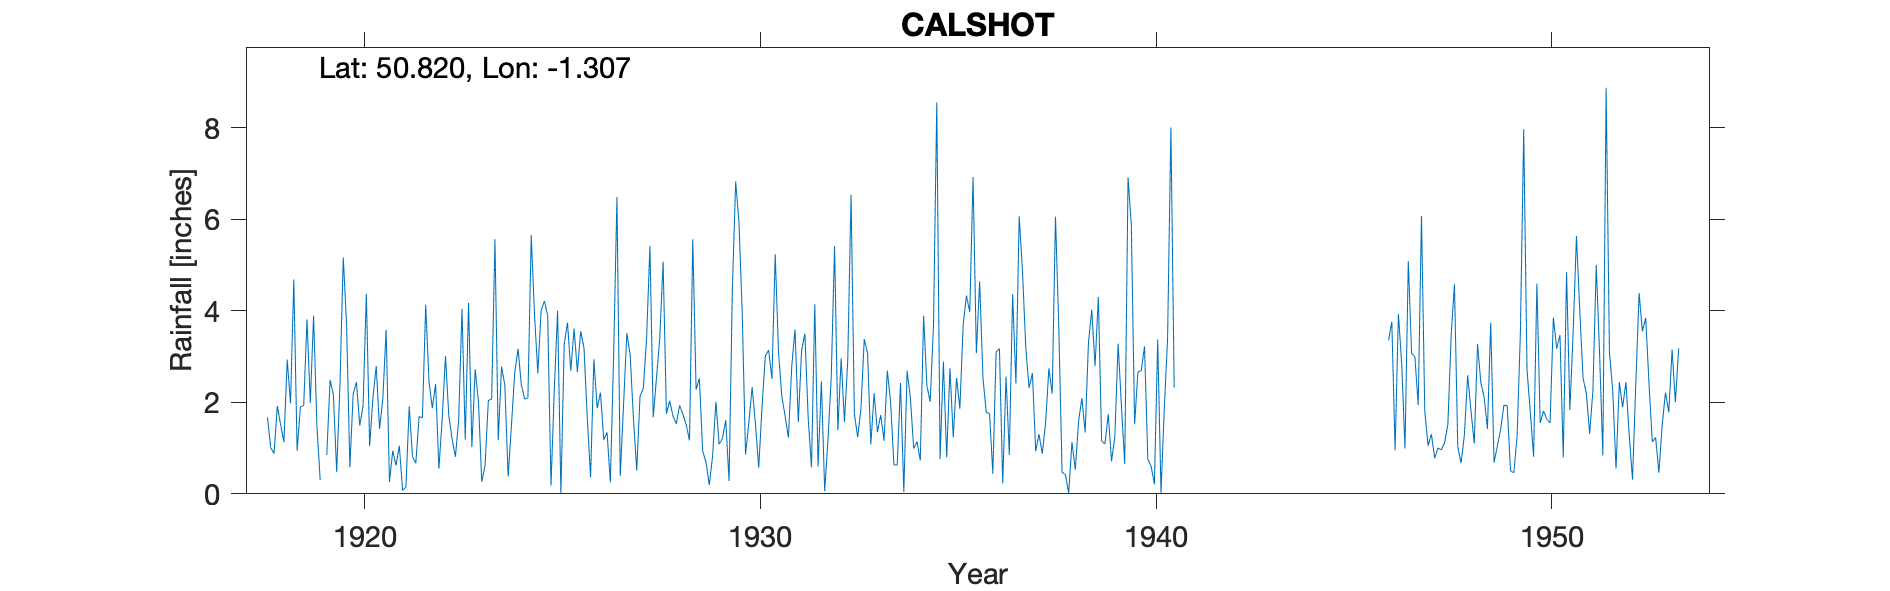

The table this chart was drawn from, first rows:
CALSHOT, , , , , , , , , , , , , , , , , , , , , , , 
Grid ref, SU489025, Long, -1.307, Lat, 50.82, Elevation, 8, ft, , , , , , , , , , , , , , , 
Station no, 639, , , , , , , , , , , , , , , , , , , , , , 
, 1910, 1911, 1912, 1913, 1914, 1915, 1916, 1917, 1918, 1919, 1920, 1921, 1922, 1923, 1924, 1925, 1926, 1927, 1928, 1929, 1930, 1931, 1932
January, , , , , , , , , 1.67, 3.81, 3.71, 3.58, 4.13, 1.18, 2.37, 4.21, 3.19, 1.94, 5.07, 0.93, 3.94, 2.13, 2.46
February, , , , , , , , , 1.01, 1.98, 0.58, 0.26, 2.45, 4.17, 0.38, 3.89, 1.67, 3.51, 1.75, 0.7, 0.86, 1.7, 0.06
March, , , , , , , , , 0.88, 3.89, 2.18, 0.94, 1.87, 1.02, 1.49, 0.18, 0.36, 3.04, 2.03, 0.19, 1.55, 1.23, 1.18
April, , , , , , , , , 1.92, 1.49, 2.44, 0.62, 2.4, 2.72, 2.64, 2.27, 2.94, 1.65, 1.7, 0.82, 2.33, 2.77, 2.57
May, , , , , , , , , 1.51, 0.3, 1.49, 1.05, 0.55, 2.01, 3.17, 4, 1.87, 0.51, 1.53, 2.01, 1.53, 3.59, 5.41
June, , , , , , , , , 1.13, , 1.92, 0.07, 1.64, 0.26, 2.39, 0, 2.21, 2.13, 1.93, 1.08, 0.57, 1.57, 1.39
July, , , , , , , , , 2.93, 0.85, 4.37, 0.15, 3.01, 0.62, 2.07, 3.26, 1.18, 2.31, 1.74, 1.21, 1.9, 3.13, 2.96
August, , , , , , , , , 1.98, 2.49, 1.04, 1.91, 1.71, 2.04, 2.1, 3.74, 1.34, 3.41, 1.51, 1.61, 3.01, 3.5, 1.57
September, , , , , , , , , 4.68, 2.16, 2.11, 0.81, 1.2, 2.07, 5.65, 2.69, 0.25, 5.41, 1.17, 0.28, 3.14, 1.65, 2.91
October, , , , , , , , , 0.94, 0.48, 2.79, 0.67, 0.81, 5.56, 3.92, 3.61, 3.03, 1.67, 5.56, 4.44, 2.51, 0.58, 6.53
November, , , , , , , , , 1.9, 2.4, 1.42, 1.69, 1.61, 1.17, 2.63, 2.66, 6.48, 2.54, 2.28, 6.82, 5.23, 4.14, 1.75
December, , , , , , , , , 1.93, 5.16, 2.08, 1.66, 4.04, 2.78, 4, 3.55, 0.39, 3.41, 2.52, 5.94, 3.09, 0.6, 1.24
Total, , , , , , , , , 22.48, , 26.13, 13.41, 25.42, 25.6, 32.81, 34.06, 24.91, 31.53, 28.79, 26.03, 29.66, 26.59, 30.03
1919 Jun estimated, , , , , , , , , , , , , , , , , , , , , , , 
1941 Jan estimated, , , , , , , , , , , , , , , , , , , , , , , 
